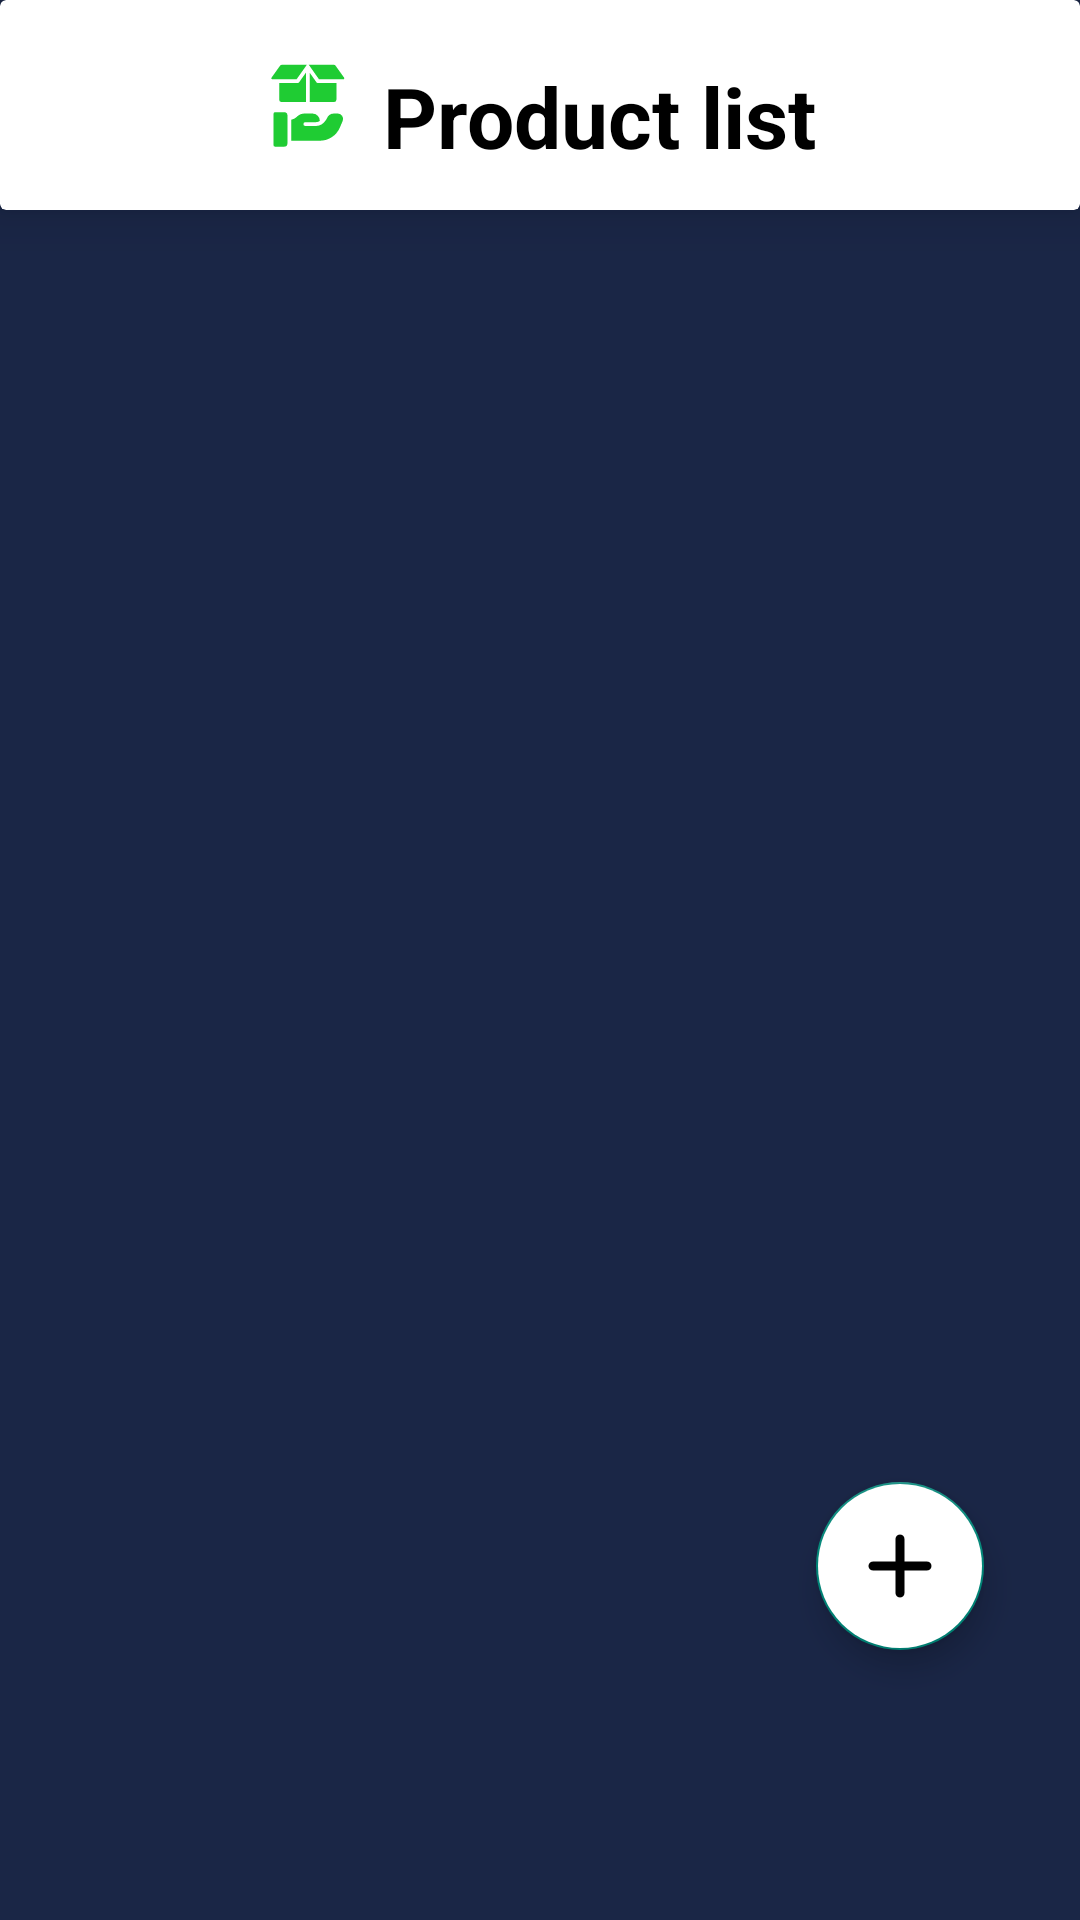

Reconstruct the res/layout file that produces this screen, plus the resources it refers to.
<!-- AndroidManifest.xml: application theme Theme.GS_peinture -->
<!-- res/layout/activity_listeofproducts.xml -->
<?xml version="1.0" encoding="utf-8"?>
<androidx.constraintlayout.widget.ConstraintLayout xmlns:android="http://schemas.android.com/apk/res/android"
    xmlns:app="http://schemas.android.com/apk/res-auto"
    xmlns:tools="http://schemas.android.com/tools"
    android:layout_width="match_parent"
    android:layout_height="match_parent"
    android:background="@color/blue"
    tools:context=".Listeofproducts">


    <com.google.android.material.floatingactionbutton.FloatingActionButton
        android:id="@+id/addBtn"
        android:layout_width="wrap_content"
        android:layout_height="wrap_content"
        android:layout_marginEnd="32dp"
        android:layout_marginBottom="90dp"
        android:backgroundTint="@color/white"
        android:clickable="true"
        android:src="@drawable/ic__34224_add_plus_new_icon__2_"
        app:layout_constraintBottom_toBottomOf="parent"
        app:layout_constraintEnd_toEndOf="parent" />

    <androidx.cardview.widget.CardView
        android:id="@+id/cardView"
        android:layout_width="match_parent"
        android:layout_height="wrap_content"
        android:background="@color/blue"
        app:cardBackgroundColor="@color/white"
        app:cardElevation="10dp">

        <LinearLayout
            android:layout_width="match_parent"
            android:layout_height="wrap_content"
            android:layout_marginVertical="10dp"
            android:gravity="center"
            android:orientation="horizontal"
            android:padding="10dp">

            <ImageView
                android:layout_width="30dp"
                android:layout_height="30dp"
                android:src="@drawable/ic__product_icon"
                app:tint="@color/green">

            </ImageView>

            <TextView
                android:layout_width="wrap_content"
                android:layout_height="match_parent"
                android:layout_marginLeft="10dp"
                android:text="Product list"
                android:textColor="@color/black"
                android:textSize="28sp"
                android:textStyle="bold"></TextView>


        </LinearLayout>
    </androidx.cardview.widget.CardView>

    <androidx.core.widget.NestedScrollView
        android:layout_width="match_parent"
        android:layout_height="752dp"
        app:layout_constraintEnd_toEndOf="parent"
        app:layout_constraintStart_toStartOf="parent"
        app:layout_constraintTop_toBottomOf="@+id/cardView">

        <LinearLayout
            android:layout_width="match_parent"
            android:layout_height="wrap_content"
            android:orientation="vertical">

            <LinearLayout
                android:layout_width="match_parent"
                android:layout_height="match_parent"
                android:orientation="vertical">

                <androidx.recyclerview.widget.RecyclerView
                    android:id="@+id/product_list"
                    android:layout_width="match_parent"
                    android:layout_height="match_parent" />

                <View
                    android:layout_width="match_parent"
                    android:layout_height="90dp">

                </View>
            </LinearLayout>

        </LinearLayout>
    </androidx.core.widget.NestedScrollView>


</androidx.constraintlayout.widget.ConstraintLayout>
<!-- resources referenced by this layout -->
<resources>
  <color name="black">#FF000000</color>
  <color name="blue">#1A2646 </color>
  <color name="green">#1FCC33</color>
  <color name="white">#FFFFFFFF</color>
  <!-- drawable ic__34224_add_plus_new_icon__2_ (drawable) -->
  <vector android:height="25dp" android:viewportHeight="32"
      android:viewportWidth="32" android:width="25dp" xmlns:android="http://schemas.android.com/apk/res/android">
      <path android:fillColor="#FF000000" android:pathData="M28,14H18V4c0,-1.104 -0.896,-2 -2,-2s-2,0.896 -2,2v10H4c-1.104,0 -2,0.896 -2,2s0.896,2 2,2h10v10c0,1.104 0.896,2 2,2s2,-0.896 2,-2V18h10c1.104,0 2,-0.896 2,-2S29.104,14 28,14z"/>
  </vector>
  <!-- drawable ic__product_icon (drawable) -->
  <vector android:height="24dp" android:viewportHeight="64"
      android:viewportWidth="64" android:width="24dp" xmlns:android="http://schemas.android.com/apk/res/android">
      <path android:fillColor="#FF000000" android:pathData="M12.1719,3.9982 L6.0476,12.57a0.6819,0.6819 0,0 0,0.5542 1.0781l17.312,0.0166L31.1692,3.433H13.27A1.35,1.35 0,0 0,12.1719 3.9982Z"/>
      <path android:fillColor="#FF000000" android:pathData="M57.7119,12.6264 L51.5476,3.9982A1.3506,1.3506 0,0 0,50.449 3.433H32.56l7.2334,10.2549 17.3628,0.0166A0.6818,0.6818 0,0 0,57.7119 12.6264Z"/>
      <path android:fillColor="#FF000000" android:pathData="M37.99,15.8154 L33.21,9.039V29.9077H50.449a1.75,1.75 0,0 0,1.75 -1.75V16.4l-13.1075,-0.0126A1.3519,1.3519 0,0 1,37.99 15.8154Z"/>
      <path android:fillColor="#FF000000" android:pathData="M24.6111,16.3657h-0.002L11.52,16.3764V28.1577a1.75,1.75 0,0 0,1.75 1.75h17.24V9.03l-4.7979,6.7661A1.3519,1.3519 0,0 1,24.6111 16.3657Z"/>
      <path android:fillColor="#FF000000" android:pathData="M15.1052,37.15H8.5471a1.0432,1.0432 0,0 0,-1.0432 1.0434V60.5751a1.0434,1.0434 0,0 0,1.0432 1.0435h6.5581A2.2744,2.2744 0,0 0,17.38 59.3442v-19.92A2.2744,2.2744 0,0 0,15.1052 37.15Z"/>
      <path android:fillColor="#FF000000" android:pathData="M56.3279,39.7783a3.8042,3.8042 0,0 0,-3.1846 -1.7159h-2.57a5.5493,5.5493 0,0 0,-5.1455 3.4429,5.75 5.75,0 0,1 -1.0239,1.6192A8.3784,8.3784 0,0 1,37.72 46.9233l-7.6123,0.0005a1.35,1.35 0,0 1,0 -2.7h7.5762a5.0783,5.0783 0,0 0,2.7244 -0.8766l0,-0.0458A5.219,5.219 0,0 0,35.19 38.0624h-5.586a7.7366,7.7366 0,0 0,-5.497 2.2706l-0.1426,0.142a7.2457,7.2457 0,0 1,-3.8858 2.0127V57.3989H40.45A15.4305,15.4305 0,0 0,54.64 48.0522l2.0068,-4.6709A3.802,3.802 0,0 0,56.3279 39.7783Z"/>
  </vector>
  <style name="Theme.GS_peinture" parent="Theme.MaterialComponents.DayNight.DarkActionBar.Bridge">
          
          <item name="colorPrimary">@color/blue</item>
          <item name="colorPrimaryVariant">@color/purple_700</item>
          <item name="colorOnPrimary">@color/white</item>
          
          <item name="colorSecondary">@color/teal_200</item>
          <item name="colorSecondaryVariant">@color/teal_700</item>
          <item name="colorOnSecondary">@color/black</item>
          
          <item name="android:statusBarColor" tools:targetApi="l">?attr/colorPrimaryVariant</item>
          
      </style>
  <color name="purple_700">#FF3700B3</color>
  <color name="teal_200">#FF03DAC5</color>
  <color name="teal_700">#FF018786</color>
</resources>
